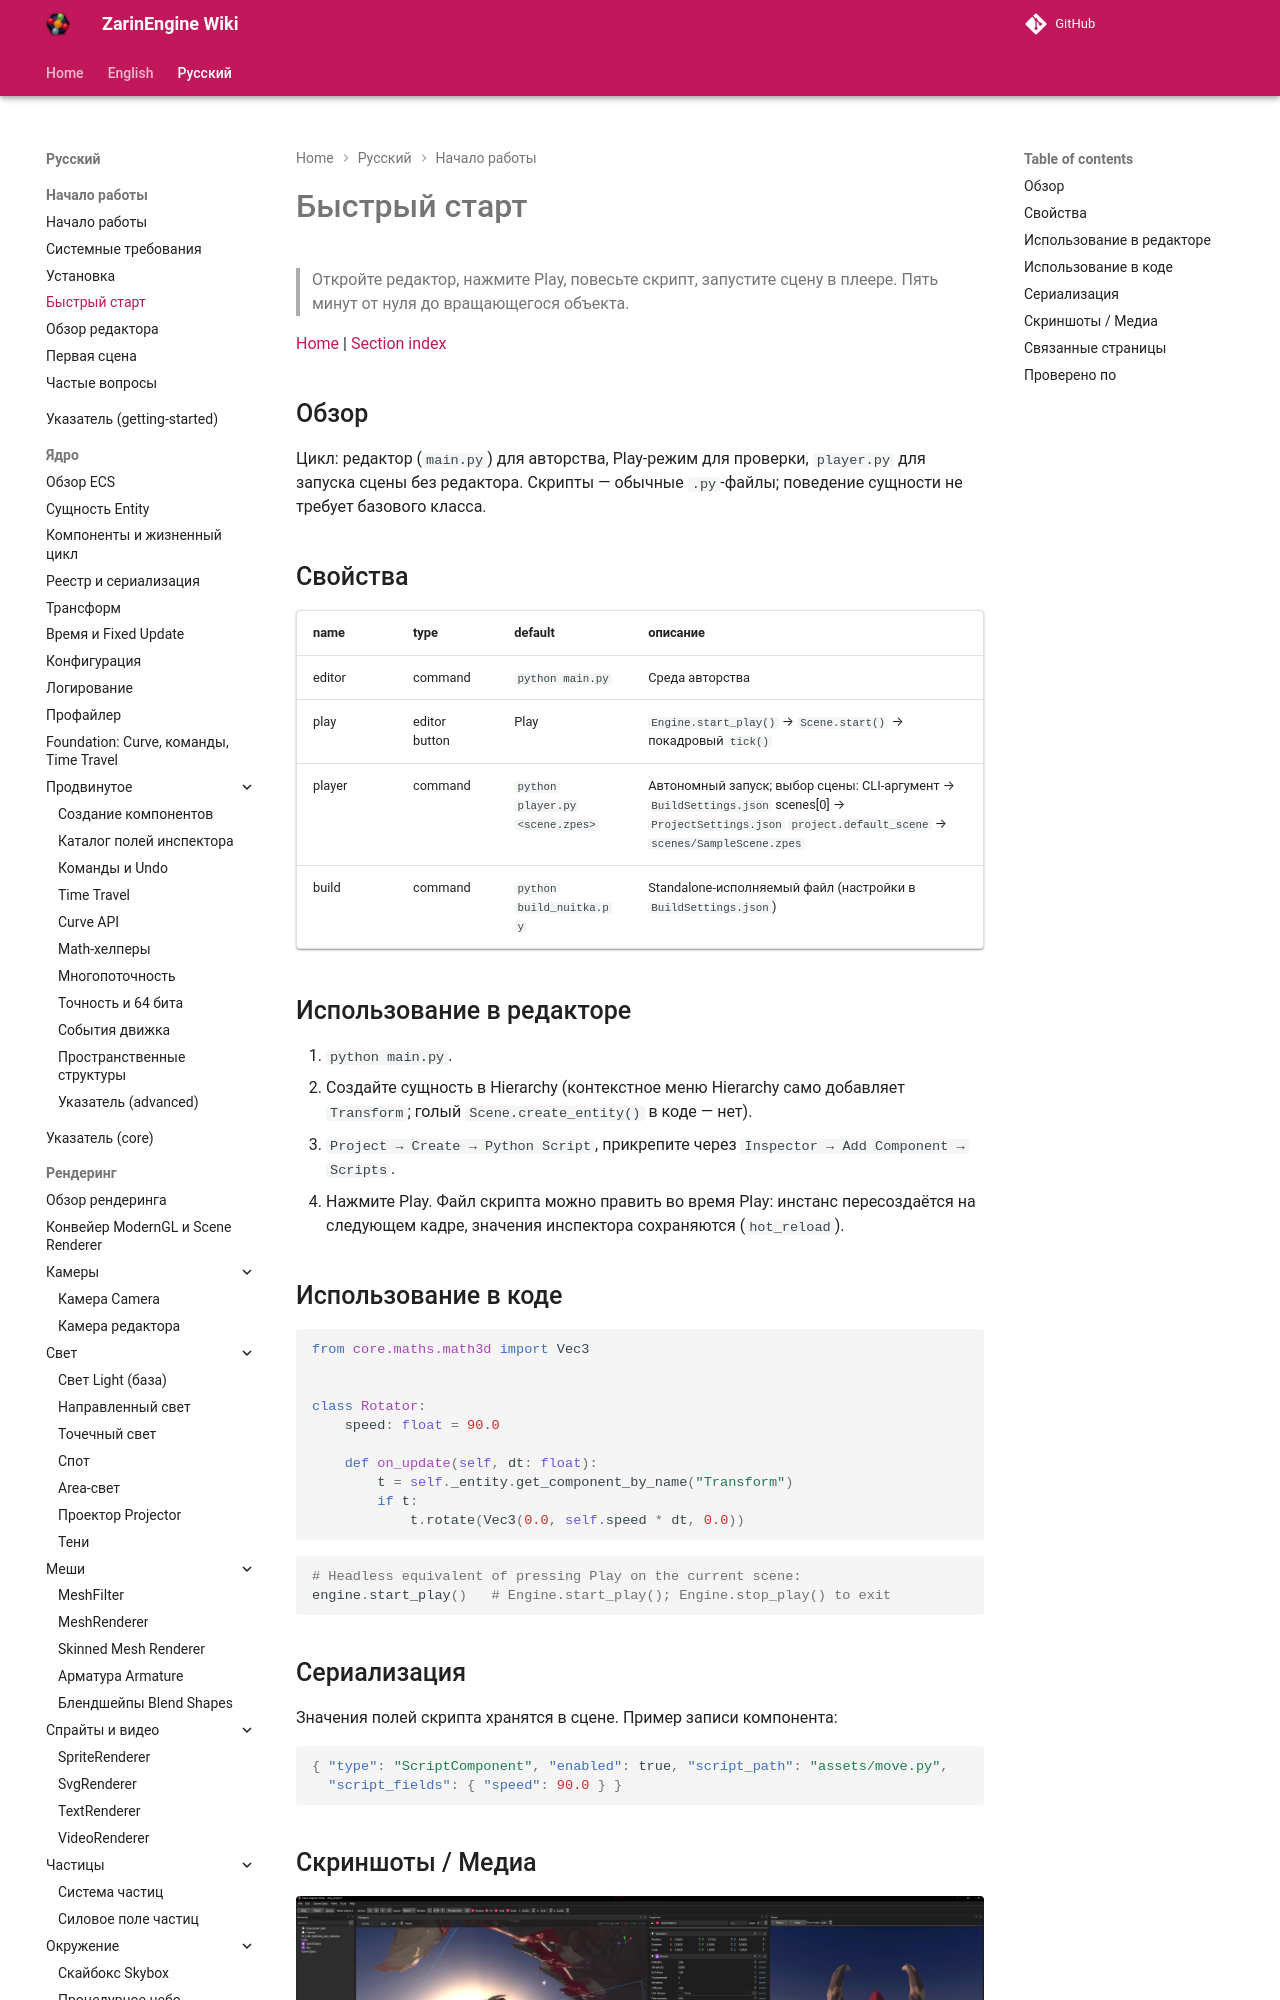

repository: EgorKonstrukt/ZarinEngineWiki · page: ru/getting-started/quick-start/index.html · generator: mkdocs

# Быстрый старт

> Откройте редактор, нажмите Play, повесьте скрипт, запустите сцену в плеере. Пять минут от нуля до вращающегося объекта.

[Home](../../index.md) | [Section index](./_section.md)

## Обзор

Цикл: редактор (`main.py`) для авторства, Play-режим для проверки, `player.py` для запуска сцены без редактора. Скрипты — обычные `.py`-файлы; поведение сущности не требует базового класса.
